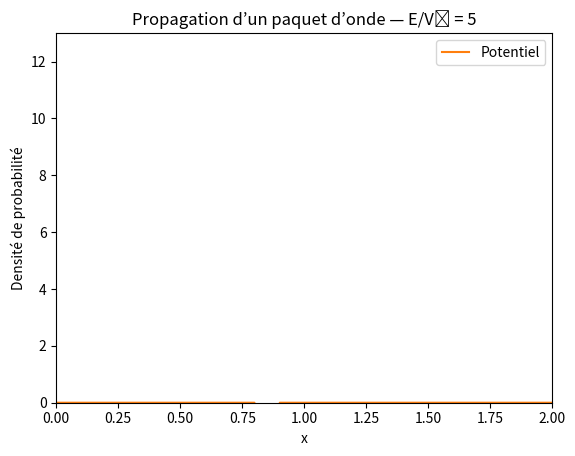
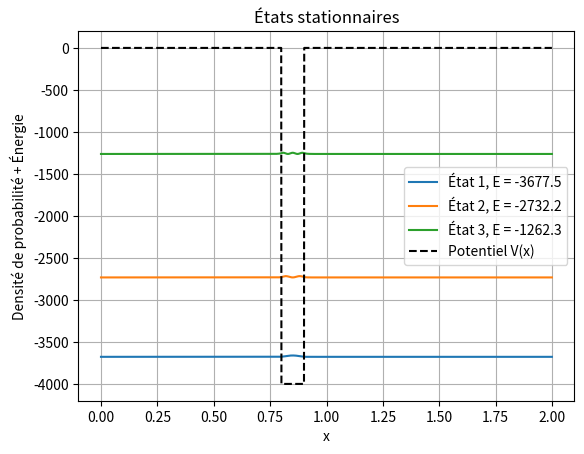

Here is the Python script that generated these plots, in order:
import numpy as np
import math
import matplotlib.pyplot as plt
import matplotlib.animation as animation
import time

start_time = time.time()

# -----------------------------
# PARAMÈTRES GÉNÉRAUX
# -----------------------------
dt = 1E-7
dx = 0.001
nx = int(1/dx)*2
nt = 90000
nd = int(nt / 1000) + 1
n_frame = nd
s = dt / (dx**2)

# Paramètres du paquet initial
xc = 0.6
sigma = 0.1
A = 1 / (math.sqrt(sigma * math.sqrt(math.pi)))

# Paramètres du potentiel
v0 = -4000
e = 5  # E/V0
E = e * v0
k = math.sqrt(2 * abs(E))

# -----------------------------
# ESPACE ET POTENTIEL
# -----------------------------
o = np.linspace(0, (nx - 1) * dx, nx)
V = np.zeros(nx)
V[(o >= 0.8) & (o <= 0.9)]= v0  # Puits rectangulaire

# -----------------------------
# CONDITION INITIALE : paquet d'ondes gaussien
# -----------------------------

cpt = A * np.exp(1j * k * o - ((o - xc) ** 2) / (2 * (sigma ** 2)))
densite = np.zeros((nt, nx))
densite[0, :] = np.abs(cpt) ** 2
final_densite = np.zeros((n_frame, nx))
re = np.real(cpt)
im = np.imag(cpt)
b = np.zeros(nx)

# Zone de transmission
droite = o > 1.1
T_final = 0

# -----------------------------
# PROPAGATION NUMÉRIQUE DE L’ONDE
# -----------------------------
it = 0
for i in range(1, nt):
    if i % 2 != 0:
        b[1:-1] = im[1:-1]
        im[1:-1] = im[1:-1] + s * (re[2:] + re[:-2]) - 2 * re[1:-1] * (s + V[1:-1] * dt)
        densite[i, 1:-1] = re[1:-1]**2 + im[1:-1]*b[1:-1]
    else:
        re[1:-1] = re[1:-1] - s * (im[2:] + im[:-2]) + 2 * im[1:-1] * (s + V[1:-1] * dt)
    if (i - 1) % 1000 == 0:
        it += 1
        final_densite[it][:] = densite[i][:]
    if i == nt - 1:
        T_final = np.sum(re[droite]**2 + im[droite]**2) * dx

# -----------------------------
# ANIMATION
# -----------------------------
def init():
    line.set_data([], [])
    return line,

def animate(j):
    line.set_data(o, final_densite[j, :])
    return line,

fig = plt.figure()
line, = plt.plot([], [])
plt.ylim(0, 13)
plt.xlim(0, 2)
plt.plot(o, V, label="Potentiel")
plt.title(f"Propagation d’un paquet d’onde — E/V₀ = {e}")
plt.xlabel("x")
plt.ylabel("Densité de probabilité")
plt.legend()
ani = animation.FuncAnimation(fig, animate, init_func=init, frames=n_frame, blit=False, interval=100, repeat=False)
plt.show()

# -----------------------------
# ÉTATS STATIONNAIRES
# -----------------------------
hbar = 1
m = 1
diag = np.full(nx, -2.0)
offdiag = np.full(nx - 1, 1.0)
laplacien = (np.diag(diag) + np.diag(offdiag, 1) + np.diag(offdiag, -1)) / dx**2
H = -(hbar**2 / (2 * m)) * laplacien + np.diag(V)

energies_stationnaires, vecteurs_stationnaires = np.linalg.eigh(H)
indices_bornes = np.where(energies_stationnaires < 0)[0][:50]
etats_stationnaires = []
for n in indices_bornes:
    psi_n = vecteurs_stationnaires[:, n]
    norm = np.sqrt(np.sum(np.abs(psi_n)**2) * dx)
    psi_n = psi_n / norm
    etats_stationnaires.append((energies_stationnaires[n], psi_n))

plt.figure()
for idx, (E_n, psi_n) in enumerate(etats_stationnaires):
    plt.plot(o, abs(psi_n**2) + E_n, label=f"État {idx+1}, E = {E_n:.1f}")
plt.plot(o, V, 'k--', label="Potentiel V(x)")
plt.xlabel("x")
plt.ylabel("Densité de probabilité + Énergie")
plt.title("États stationnaires")
plt.legend()
plt.grid()
plt.show()

# -----------------------------
# INFORMATIONS FINALES
# -----------------------------
T = T_final
R = 1 - T
end_time = time.time()
print(f"\nTemps d'exécution : {end_time - start_time:.2f} s")
print(f"• Énergie du paquet : E = {E:.2f}")
print(f"• Profondeur du puits : V₀ = {v0}")
print(f"\n• Énergies des états liés :")
for idx, (E_n, _) in enumerate(etats_stationnaires):
    print(f"  • État {idx+1} : E = {E_n:.2f}")
print(f"\n• Transmission T(E) = {T:.4f}")
print(f"• Réflexion R(E) = {R:.4f}")

